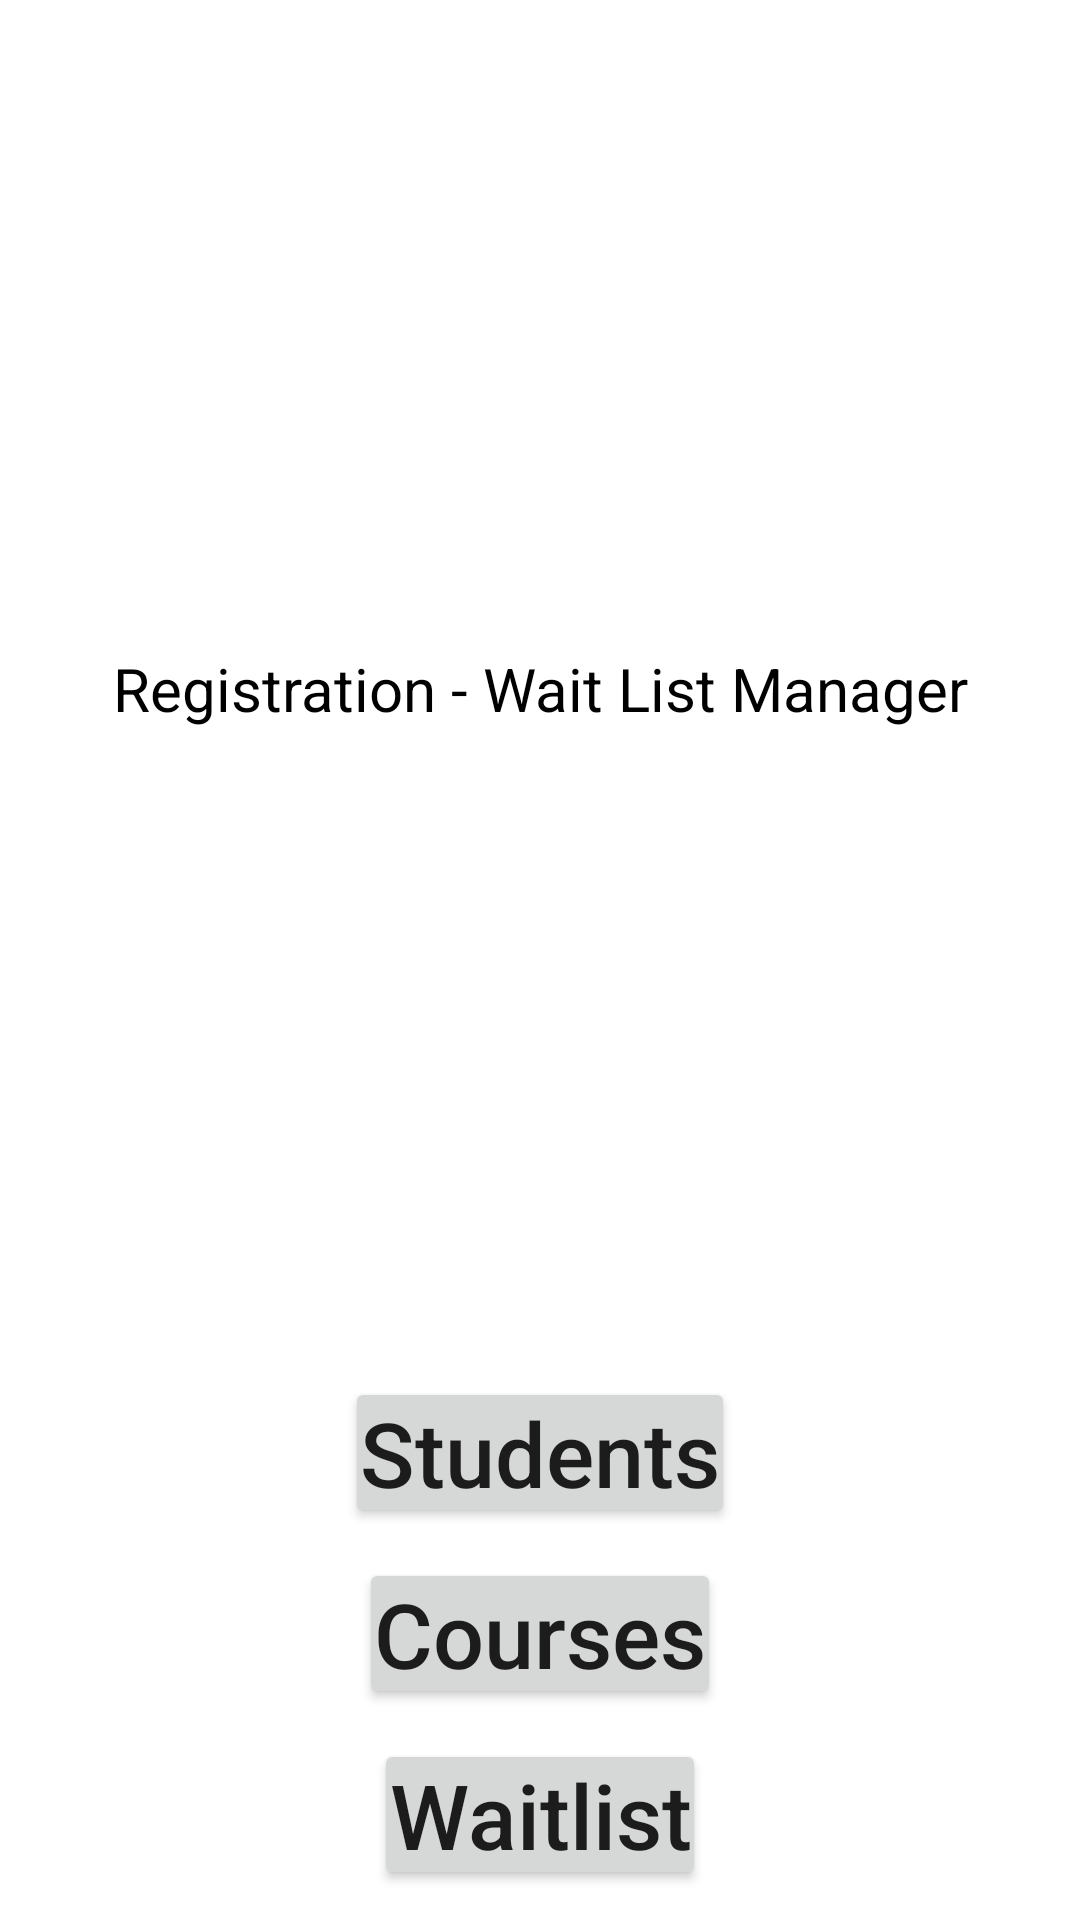

Here is an Android app screen rendered from its layout file. Give the layout XML and the strings, colors and styles it references.
<!-- AndroidManifest.xml: application theme Theme.M5_WaitingList -->
<!-- res/layout/activity_main.xml -->
<?xml version="1.0" encoding="utf-8"?>
<LinearLayout
    xmlns:android="http://schemas.android.com/apk/res/android"
    xmlns:tools="http://schemas.android.com/tools"
    android:layout_width="fill_parent"
    android:layout_height="fill_parent"
    android:orientation="vertical"
    android:gravity="center"
    tools:context=".MainActivity">

    <TextView
        android:id="@+id/tvWelcome"
        android:layout_width="match_parent"
        android:layout_height="0px"
        android:layout_weight="1"
        android:gravity="center"
        android:textSize="20sp"
        android:textColor="@color/black"
        android:text="@string/title" />

    <Button
        android:id="@+id/buStudents"
        android:onClick="manageStudents"
        android:layout_width="wrap_content"
        android:layout_height="wrap_content"
        android:layout_marginBottom="10sp"
        android:layout_gravity="center|top"
        android:padding="5dp"
        android:text="@string/buStudents"
        android:textSize="30sp"
        >
    </Button>

    <Button
        android:id="@+id/buCourses"
        android:onClick="manageCourses"
        android:layout_width="wrap_content"
        android:layout_height="wrap_content"
        android:layout_marginBottom="10sp"
        android:layout_gravity="center|top"
        android:padding="5dp"
        android:text="@string/buCourses"
        android:textSize="30sp"
        >
    </Button>

    <Button
        android:id="@+id/buWL"
        android:onClick="manageWaitList"
        android:layout_width="wrap_content"
        android:layout_height="wrap_content"
        android:layout_marginBottom="10sp"
        android:layout_gravity="center|top"
        android:padding="5dp"
        android:text="@string/buWaitlist"
        android:textSize="30sp"
        >
    </Button>


</LinearLayout>
<!-- resources referenced by this layout -->
<resources>
  <color name="black">#FF000000</color>
  <string name="buCourses">Courses</string>
  <string name="buStudents">Students</string>
  <string name="buWaitlist">Waitlist</string>
  <string name="title">Registration - Wait List Manager</string>
  <style name="Theme.M5_WaitingList" parent="Theme.MaterialComponents.DayNight.DarkActionBar">
          
          <item name="colorPrimary">@color/purple_500</item>
          <item name="colorPrimaryVariant">@color/purple_700</item>
          <item name="colorOnPrimary">@color/white</item>
          
          <item name="colorSecondary">@color/teal_200</item>
          <item name="colorSecondaryVariant">@color/teal_700</item>
          <item name="colorOnSecondary">@color/black</item>
          
          <item name="android:statusBarColor">?attr/colorPrimaryVariant</item>
          
          <item name="android:textAllCaps">false</item>
      </style>
  <color name="purple_500">#FF6200EE</color>
  <color name="purple_700">#FF3700B3</color>
  <color name="white">#FFFFFFFF</color>
  <color name="teal_200">#FF03DAC5</color>
  <color name="teal_700">#FF018786</color>
</resources>
